Run: headless pygame with SDL's dummy video driver; simulated clock (each Clock.tick advances the game by its frame time, no real sleeping); random seed 0; keys injected as events and as key.get_pressed() state; no mouse input.
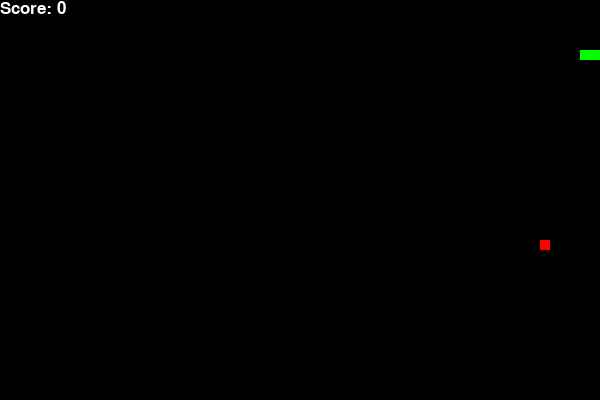
Frame 1 of 1 · flips 1–60 · no input (game ended)

The pygame program that drew these frames:

import pygame
import random

# Initialize pygame
pygame.init()

# Set up the game window
window_width = 600
window_height = 400
game_window = pygame.display.set_mode((window_width, window_height))
pygame.display.set_caption("Snake Game")

# Set up the colors
black = (0, 0, 0)
white = (255, 255, 255)
red = (255, 0, 0)
green = (0, 255, 0)

# Set up the font
font = pygame.font.SysFont(None, 25)

# Set up the clock
clock = pygame.time.Clock()

# Set up the game variables
snake_size = 10
snake_speed = 15
food_size = 10

# Define the Snake class
class Snake:
    def __init__(self):
        self.snake_list = [[100, 50], [90, 50], [80, 50]]
        self.direction = "RIGHT"
        
    def draw_snake(self):
        for i in self.snake_list:
            pygame.draw.rect(game_window, green, [i[0], i[1], snake_size, snake_size])
        
    def move_snake(self):
        if self.direction == "RIGHT":
            head = [self.snake_list[0][0] + snake_size, self.snake_list[0][1]]
        elif self.direction == "LEFT":
            head = [self.snake_list[0][0] - snake_size, self.snake_list[0][1]]
        elif self.direction == "UP":
            head = [self.snake_list[0][0], self.snake_list[0][1] - snake_size]
        elif self.direction == "DOWN":
            head = [self.snake_list[0][0], self.snake_list[0][1] + snake_size]
            
        self.snake_list.insert(0, head)
        
    def check_collision(self):
        if self.snake_list[0][0] >= window_width or self.snake_list[0][0] < 0:
            return True
        elif self.snake_list[0][1] >= window_height or self.snake_list[0][1] < 0:
            return True
        for i in self.snake_list[1:]:
            if self.snake_list[0] == i:
                return True
        return False
        
    def check_food_collision(self, food_pos):
        if self.snake_list[0][0] == food_pos[0] and self.snake_list[0][1] == food_pos[1]:
            return True
        return False

# Define the Food class
class Food:
    def __init__(self):
        self.food_pos = [random.randrange(0, window_width - food_size, 10), random.randrange(0, window_height - food_size, 10)]
    
    def draw_food(self):
        pygame.draw.rect(game_window, red, [self.food_pos[0], self.food_pos[1], food_size, food_size])
    
    def update_food(self):
        self.food_pos = [random.randrange(0, window_width - food_size, 10), random.randrange(0, window_height - food_size, 10)]

# Set up the game loop
def game_loop():
    snake = Snake()
    food = Food()
    
    score = 0
    
    game_over = False
    
    while not game_over:
        for event in pygame.event.get():
            if event.type == pygame.QUIT:
                game_over = True
            if event.type == pygame.KEYDOWN:
                if event.key == pygame.K_RIGHT:
                    snake.direction = "RIGHT"
                elif event.key == pygame.K_LEFT:
                    snake.direction = "LEFT"
                elif event.key == pygame.K_UP:
                    snake.direction = "UP"
                elif event.key == pygame.K_DOWN:
                    snake.direction = "DOWN"
        
        snake.move_snake()
        
        if snake.check_collision():
            game_over = True
            
        if snake.check_food_collision(food.food_pos):
            food.update_food()
            score += 1
        else:
            snake.snake_list.pop()
            
        game_window.fill(black)
        
        snake.draw_snake()
        
        food.draw_food()
        
        text = font.render("Score: " + str(score), True, white)
        game_window.blit(text, [0, 0])
        
        pygame.display.update()
        
        clock.tick(snake_speed)
        
    pygame.quit()
    quit()

# Start the game loop
game_loop()
